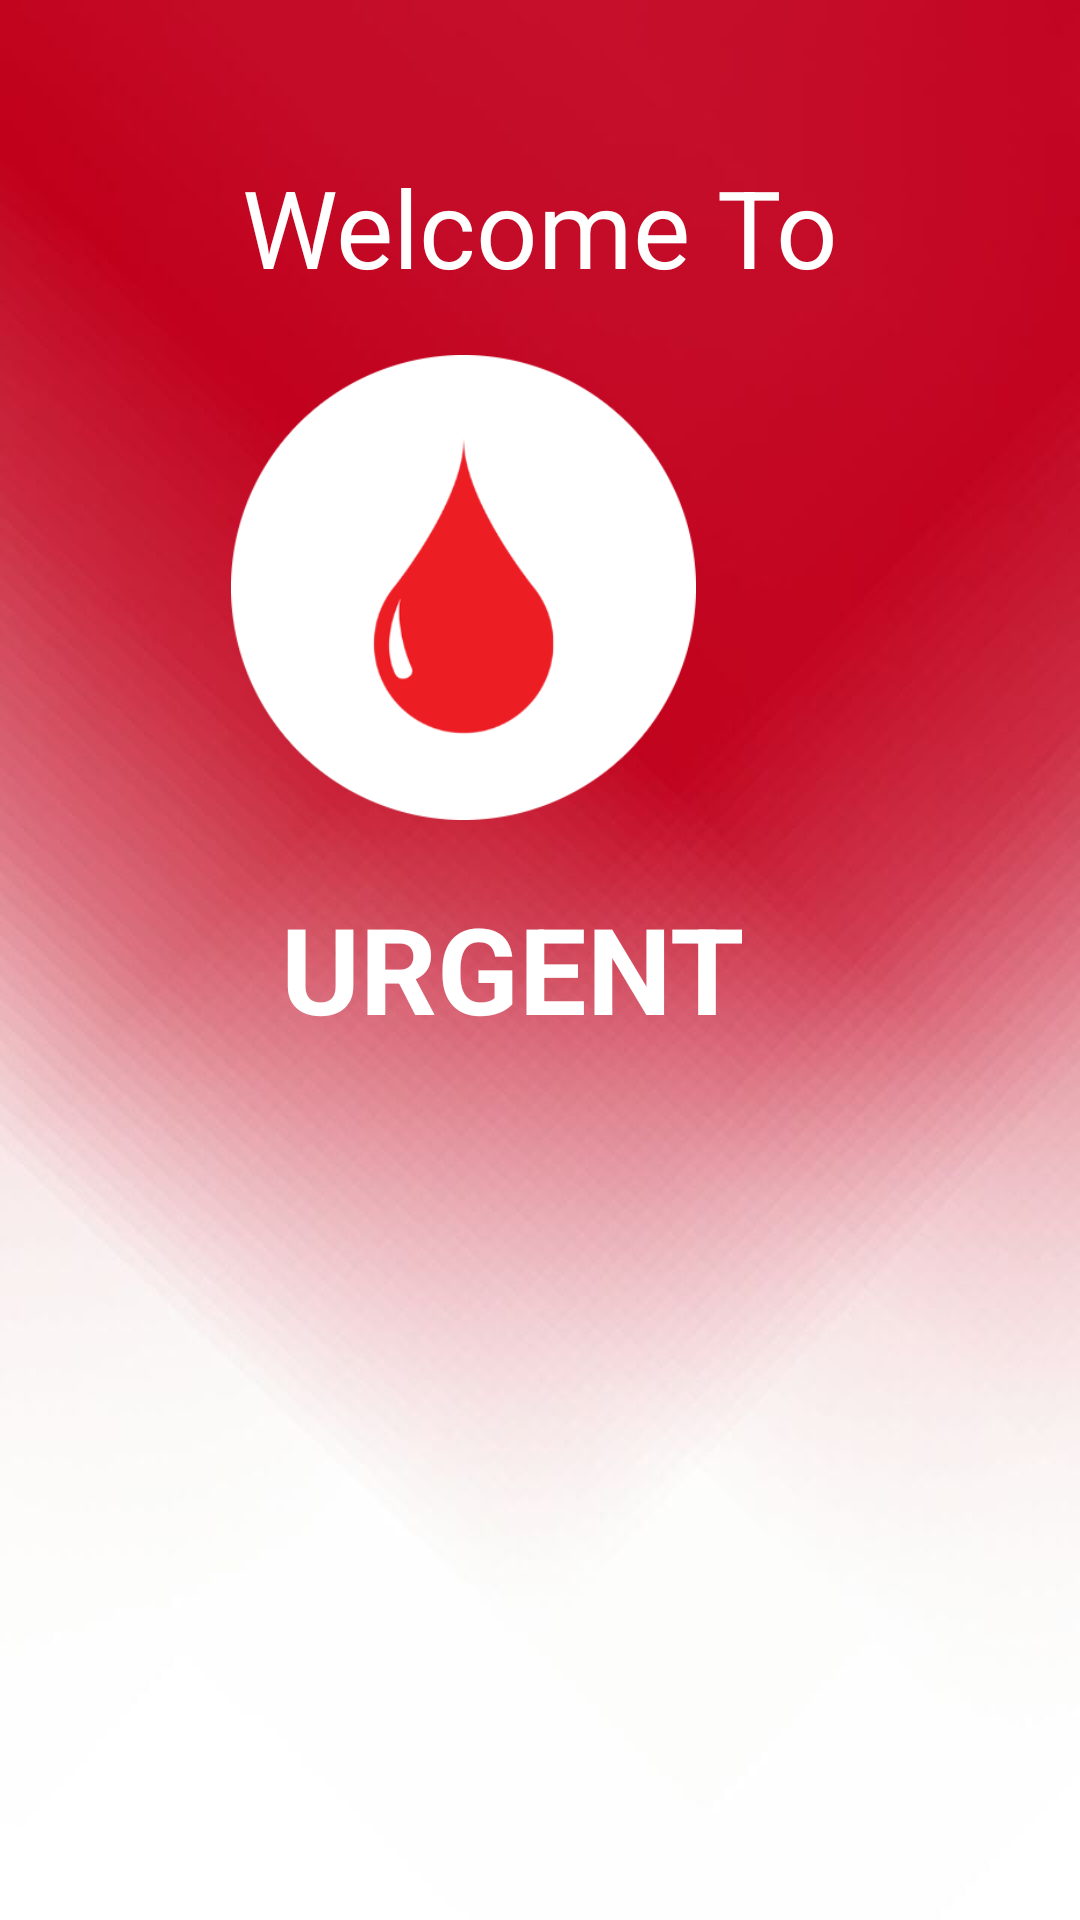

Here is an Android app screen rendered from its layout file. Give the layout XML and the strings, colors and styles it references.
<!-- AndroidManifest.xml: application theme Theme.Urgent -->
<!-- res/layout/activity_loading.xml -->
<?xml version="1.0" encoding="utf-8"?>
<androidx.constraintlayout.widget.ConstraintLayout xmlns:android="http://schemas.android.com/apk/res/android"
    xmlns:app="http://schemas.android.com/apk/res-auto"
    xmlns:tools="http://schemas.android.com/tools"
    android:layout_width="match_parent"
    android:background="@drawable/background"
    android:layout_height="match_parent"
    tools:context=".MainActivity">

    <TextView
        android:id="@+id/textView"
        android:layout_width="173dp"
        android:layout_height="63dp"
        android:text="URGENT"
        android:textColor="#FFFFFF"
        android:textSize="40sp"
        android:textStyle="bold"
        app:layout_constraintBottom_toBottomOf="parent"
        app:layout_constraintEnd_toEndOf="parent"
        app:layout_constraintStart_toStartOf="parent"
        app:layout_constraintTop_toTopOf="parent"
        app:layout_constraintVertical_bias="0.513" />

    <TextView
        android:id="@+id/textView2"
        android:layout_width="wrap_content"
        android:layout_height="wrap_content"
        android:text="Welcome To"
        android:textColor="#FFFFFF"
        android:textSize="36sp"
        app:layout_constraintBottom_toBottomOf="parent"
        app:layout_constraintEnd_toEndOf="parent"
        app:layout_constraintStart_toStartOf="parent"
        app:layout_constraintTop_toTopOf="parent"
        app:layout_constraintVertical_bias="0.087" />

    <ImageView
        android:id="@+id/imageView2"
        android:layout_width="155dp"
        android:layout_height="171dp"
        android:layout_marginEnd="128dp"
        app:layout_constraintBottom_toBottomOf="parent"
        app:layout_constraintEnd_toEndOf="parent"
        app:layout_constraintHorizontal_bias="0.56"
        app:layout_constraintStart_toStartOf="@+id/imageView3"
        app:layout_constraintTop_toTopOf="parent"
        app:layout_constraintVertical_bias="0.235"
        app:srcCompat="@drawable/main_logo" />

    <ImageView
        android:id="@+id/imageView4"
        android:layout_width="255dp"
        android:layout_height="132dp"
        app:layout_constraintBottom_toBottomOf="parent"
        app:layout_constraintEnd_toEndOf="parent"
        app:layout_constraintStart_toStartOf="parent"
        app:layout_constraintTop_toTopOf="parent"
        app:layout_constraintVertical_bias="0.913"
        app:srcCompat="@drawable/loading_image" />

</androidx.constraintlayout.widget.ConstraintLayout>
<!-- resources referenced by this layout -->
<resources>
  <!-- drawable background: jpg bitmap (drawable-v24, 21864 bytes) -->
  <!-- drawable main_logo: png bitmap (drawable-v24, 21640 bytes) -->
  <style name="Theme.Urgent" parent="Theme.Design.Light.NoActionBar">
          
          <item name="colorPrimary">@color/purple_500</item>
          <item name="colorPrimaryVariant">@color/purple_700</item>
          <item name="colorOnPrimary">@color/white</item>
          
          <item name="colorSecondary">@color/teal_200</item>
          <item name="colorSecondaryVariant">@color/teal_700</item>
          <item name="colorOnSecondary">@color/black</item>
          
          <item name="android:statusBarColor">?attr/colorPrimaryVariant</item>
          
      </style>
  <!-- not gathered from this repository: default colours our renderer supplied (Android Studio template values) -->
  <color name="purple_500">#FF6200EE</color>
  <color name="purple_700">#FF3700B3</color>
  <color name="teal_200">#FF03DAC5</color>
  <color name="teal_700">#FF018786</color>
  <color name="black">#FF000000</color>
  <color name="white">#FFFFFFFF</color>
</resources>
